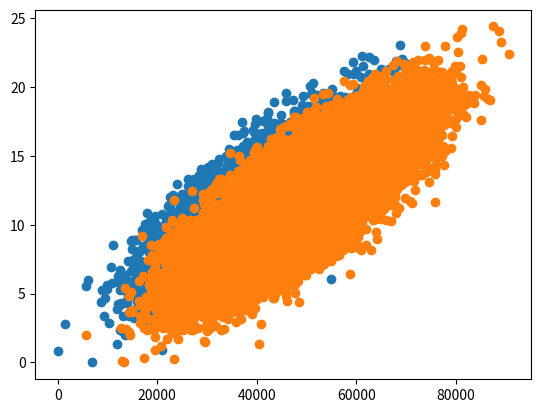

Here is the Python script that generated this plot:
import pandas as pd
import numpy as np
import matplotlib.pyplot as plt

#################################################################
features = ['salary', 'experience', 'gender']

# probably tech field
ave_sal_male = 100000
ave_sal_female = 80000

# us workers
ave_sal_male = 49192
ave_sal_female = 39988

# i think this is right
std_dev_sal = 10000

# uneven amount of data
num_samples_female = 10000
num_samples_male = 40000

# I do not have anything that says 20 years is average, just a guess
ave_experience = 10
std_dev_experience = 3
###################################################################

# create a dummy dataset
# salary, gender
salary_female = []
salary_male = []

stds = [std_dev_sal, std_dev_experience]
corr = 0.8

covs = [[stds[0]**2, stds[0]*stds[1]*corr],
        [stds[0]*stds[1]*corr, stds[1]**2]]

sal_female_arr = np.random.multivariate_normal([ave_sal_female, ave_experience], covs, num_samples_female).T
sal_male_arr = np.random.multivariate_normal([ave_sal_male, ave_experience], covs, num_samples_male).T

female_mins = np.min(sal_female_arr, axis=1)
male_mins = np.min(sal_male_arr, axis=1)

########shift#########################################
if female_mins[0] < 0:
        sal_female_arr[0] += abs(female_mins[0])

if female_mins[1] < 0:
        sal_female_arr[1] += abs(female_mins[1])

if male_mins[0] < 0:
        sal_male_arr[0] += abs(male_mins[0])

if male_mins[1] < 0:
        sal_male_arr[1] += abs(male_mins[1])
######################################################

plt.scatter(sal_female_arr[0],sal_female_arr[1])
plt.show()
plt.scatter(sal_male_arr[0],sal_male_arr[1])
plt.show()

sal_female_arr = sal_female_arr.T
sal_male_arr = sal_male_arr.T 

# add gender columns
sal_female_arr = np.append(sal_female_arr, np.zeros((10000,1)),axis=1)
sal_male_arr = np.append(sal_male_arr, np.ones((40000,1)),axis=1)

sal_arr = np.vstack((sal_female_arr,sal_male_arr))
print(sal_arr.shape)
np.random.shuffle(sal_arr)
df = pd.DataFrame(data=sal_arr, columns=features)

df.to_csv('salary_data.csv', sep=',')
